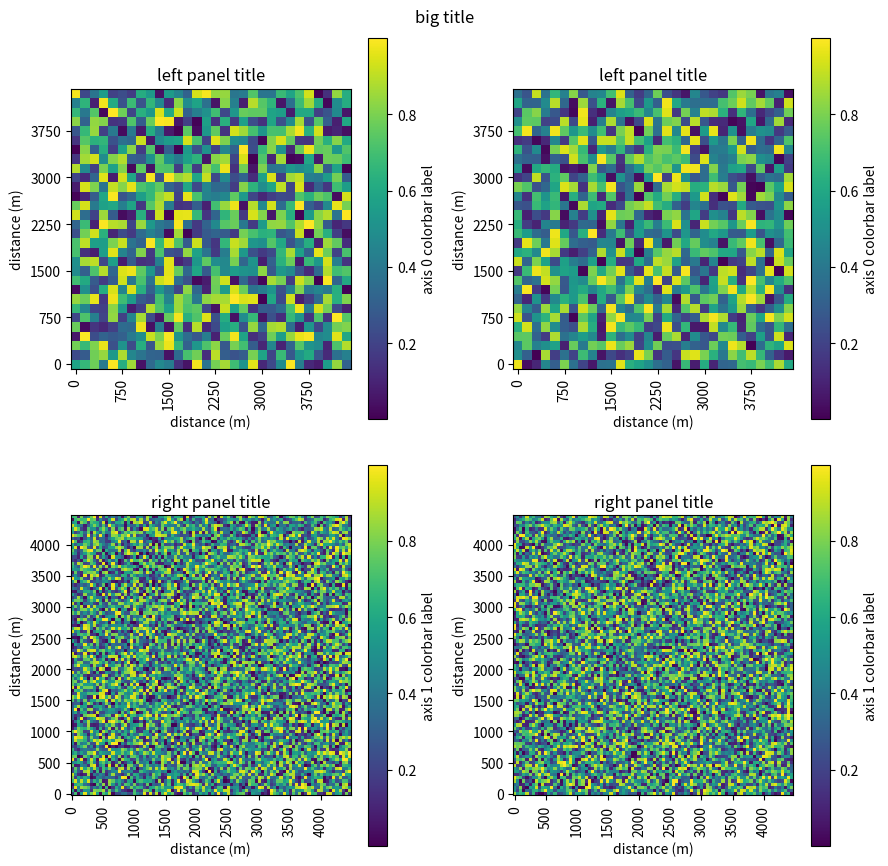

Here is the Python script that generated this plot:
import numpy as np
import matplotlib.pyplot as plt

fig,ax = plt.subplots(nrows=2,ncols=2,
                      figsize=(9, 9)) # width, height
fig.suptitle('big title')

# left panel
ax[0][0].set_title('left panel title')
panel = ax[0][0].imshow(np.random.rand(30,30),origin='lower')
plt.colorbar(panel,ax=ax[0][0],label='axis 0 colorbar label')
#
ax[0][0].set_xlabel('distance (m)')
ax[0][0].set_xticks(np.arange(30)[::5], (np.arange(30)*150)[::5], rotation=90);
ax[0][0].set_ylabel('distance (m)')
ax[0][0].set_yticks(np.arange(30)[::5], (np.arange(30)*150)[::5]);

# right panel
ax[1][0].set_title('right panel title')
panel = ax[1][0].imshow(np.random.rand(90,90),origin='lower')
plt.colorbar(panel,ax=ax[1][0],label='axis 1 colorbar label')
#
ax[1][0].set_xlabel('distance (m)')
ax[1][0].set_xticks(np.arange(90)[::10], (np.arange(90)*50)[::10], rotation=90);
ax[1][0].set_ylabel('distance (m)')
ax[1][0].set_yticks(np.arange(90)[::10], (np.arange(90)*50)[::10]);

ax[0][1].set_title('left panel title')
panel = ax[0][1].imshow(np.random.rand(30,30),origin='lower')
plt.colorbar(panel,ax=ax[0][1],label='axis 0 colorbar label')
#
ax[0][1].set_xlabel('distance (m)')
ax[0][1].set_xticks(np.arange(30)[::5], (np.arange(30)*150)[::5], rotation=90);
ax[0][1].set_ylabel('distance (m)')
ax[0][1].set_yticks(np.arange(30)[::5], (np.arange(30)*150)[::5]);

# right panel
ax[1][1].set_title('right panel title')
panel = ax[1][1].imshow(np.random.rand(90,90),origin='lower')
plt.colorbar(panel,ax=ax[1][1],label='axis 1 colorbar label')
#
ax[1][1].set_xlabel('distance (m)')
ax[1][1].set_xticks(np.arange(90)[::10], (np.arange(90)*50)[::10], rotation=90);
ax[1][1].set_ylabel('distance (m)')
ax[1][1].set_yticks(np.arange(90)[::10], (np.arange(90)*50)[::10]);

# 
plt.tight_layout()
plt.show()